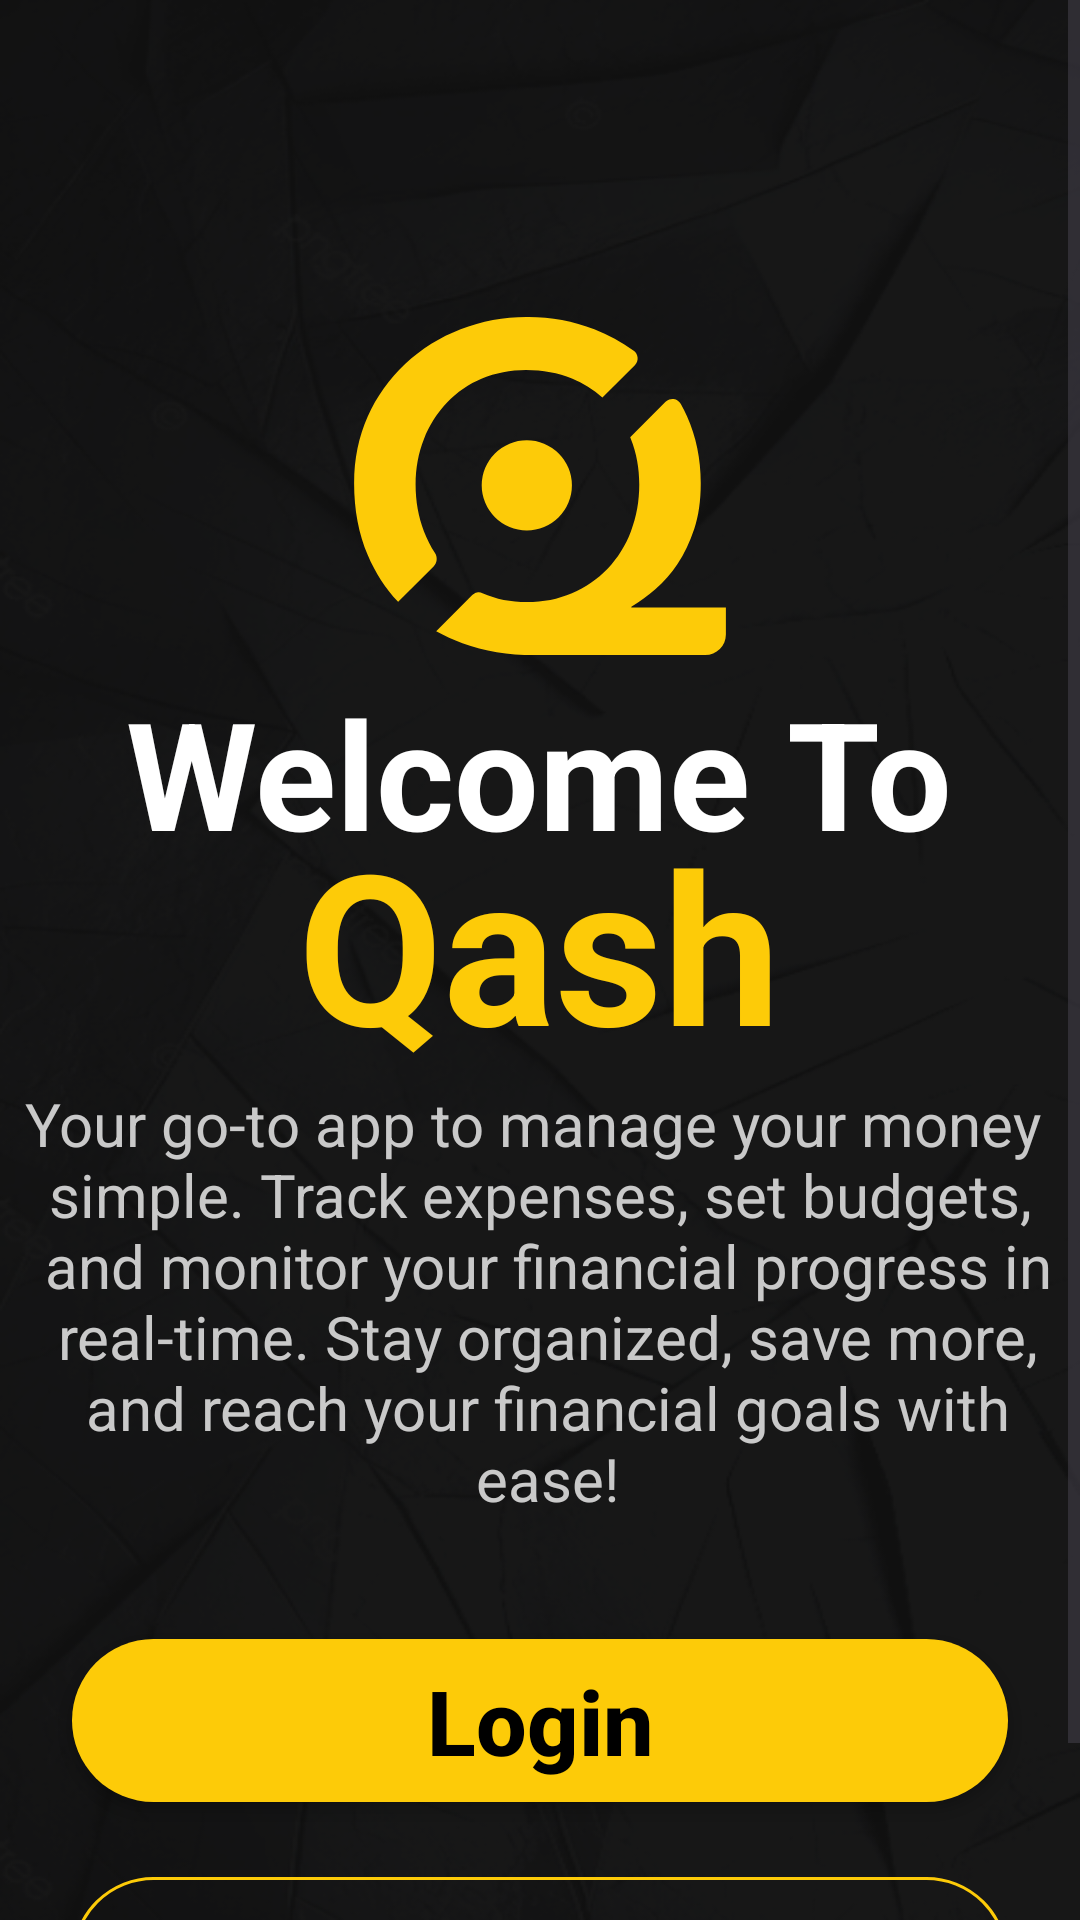

Here is an Android app screen rendered from its layout file. Give the layout XML and the strings, colors and styles it references.
<!-- AndroidManifest.xml: application theme Theme.BudgetApp -->
<!-- res/layout/fragment_main.xml -->
<?xml version="1.0" encoding="utf-8"?>
<androidx.constraintlayout.widget.ConstraintLayout xmlns:android="http://schemas.android.com/apk/res/android"
    xmlns:app="http://schemas.android.com/apk/res-auto"
    xmlns:tools="http://schemas.android.com/tools"
    android:layout_width="match_parent"
    android:layout_height="match_parent"
    android:background="@drawable/background"
    android:layout_gravity="center_horizontal|center_vertical"
    tools:context=".ui.MainFragment">

    <ScrollView
        android:layout_width="match_parent"
        android:layout_height="match_parent"
        android:fillViewport="true"
        >

        <androidx.constraintlayout.widget.ConstraintLayout
            android:layout_width="match_parent"
            android:layout_height="wrap_content">
    <ImageView
        android:id="@+id/mainLogo"
        android:layout_width="124dp"
        android:layout_height="124dp"
        android:layout_marginTop="100dp"
        android:src="@drawable/main_portrait"
        app:layout_constraintEnd_toEndOf="parent"
        app:layout_constraintStart_toStartOf="parent"
        app:layout_constraintTop_toTopOf="parent" />


    <TextView
        android:id="@+id/welcome_tv"
        android:layout_width="wrap_content"
        android:layout_height="wrap_content"

        android:text="@string/welcome"
        android:textColor="@color/white"
        android:textSize="50sp"
        android:textStyle="bold"
        app:layout_constraintEnd_toEndOf="@+id/mainLogo"
        app:layout_constraintHorizontal_bias="0.503"
        app:layout_constraintStart_toStartOf="@+id/mainLogo"
        app:layout_constraintTop_toBottomOf="@id/mainLogo" />

    <TextView
        android:id="@+id/qash_tv"
        android:layout_width="wrap_content"
        android:layout_height="wrap_content"
        android:text="@string/qash"
        android:textColor="@color/gold"
        android:textSize="70sp"
        android:textStyle="bold"
        app:layout_constraintEnd_toEndOf="@+id/welcome_tv"
        app:layout_constraintStart_toStartOf="@+id/welcome_tv"
        app:layout_constraintTop_toBottomOf="@id/welcome_tv"
        android:layout_marginTop="-23dp"
        />

    <TextView
        android:id="@+id/desc_tv"
        android:layout_width="wrap_content"
        android:layout_height="wrap_content"
        android:gravity="center"
        android:text="@string/descreption_main"
        android:textColor="@color/light_gray"
        android:textSize="20sp"
        app:layout_constraintEnd_toEndOf="@+id/qash_tv"
        app:layout_constraintStart_toStartOf="@+id/qash_tv"
        app:layout_constraintTop_toBottomOf="@id/qash_tv"  />

            <Button
                android:id="@+id/login_btn"
                android:layout_width="match_parent"
                android:layout_height="wrap_content"
                android:layout_marginStart="24dp"
                android:layout_marginTop="40dp"
                android:layout_marginEnd="24dp"
                app:backgroundTint="@null"
                android:background="@drawable/rounded_button_background"
                android:gravity="center"
                android:padding="7dp"
                android:text="@string/login"
                android:textAllCaps="false"
                android:textColor="@color/black"
                android:textSize="30sp"
                android:textStyle="bold"
                app:layout_constraintEnd_toEndOf="@id/desc_tv"
                app:layout_constraintStart_toStartOf="@id/desc_tv"
                app:layout_constraintTop_toBottomOf="@id/desc_tv" />


            <Button
                    android:id="@+id/sign_btn"
                    android:layout_width="match_parent"
                    android:layout_height="wrap_content"
                    android:layout_marginStart="24dp"
                    android:layout_marginTop="25dp"
                    android:layout_marginEnd="24dp"
                    android:layout_marginBottom="25dp"
                    app:layout_constraintBottom_toBottomOf="parent"
                    app:layout_constraintEnd_toEndOf="@id/login_btn"
                    app:backgroundTint="@null"
                    app:layout_constraintStart_toStartOf="@id/login_btn"
                    app:layout_constraintTop_toBottomOf="@id/login_btn"
                    app:layout_constraintVertical_bias="0.0"
                    android:background="@drawable/outlined_button_background"
                    android:text="@string/sign_up"
                    android:textAllCaps="false"
                    android:textColor="@color/gold"
                    android:textSize="30sp"
                    android:textStyle="bold"
                    android:gravity="center"
                    android:padding="7dp" />



        </androidx.constraintlayout.widget.ConstraintLayout>
</ScrollView>


</androidx.constraintlayout.widget.ConstraintLayout>
<!-- resources referenced by this layout -->
<resources>
  <color name="black">#FF000000</color>
  <color name="gold">#FDCB08</color>
  <color name="light_gray">#C9C9C9</color>
  <color name="white">#FFFFFFFF</color>
  <!-- drawable background: png bitmap (drawable, 141950 bytes) -->
  <!-- drawable main_portrait: vector/xml drawable (drawable, 3301 chars, omitted) -->
  <!-- drawable outlined_button_background (drawable) -->
  <?xml version="1.0" encoding="utf-8"?>
  <shape xmlns:android="http://schemas.android.com/apk/res/android">
      <solid android:color="@android:color/transparent" /> 
      <stroke android:width="1dp" android:color="@color/gold" /> 
      <corners android:radius="100dp" /> 
  </shape>
  <!-- drawable rounded_button_background (drawable) -->
  <?xml version="1.0" encoding="utf-8"?>
  <shape xmlns:android="http://schemas.android.com/apk/res/android">
      <solid android:color="@color/gold" />
      <corners android:radius="100dp" /> 
  </shape>
  <string name="descreption_main"> Your go-to app to manage your money \nsimple. Track expenses, set budgets,\n and monitor your financial progress in\n real-time. Stay organized, save more,\n and reach your financial goals with\n ease!</string>
  <string name="login">Login</string>
  <string name="qash">Qash</string>
  <string name="sign_up">Sign up</string>
  <string name="welcome">Welcome To</string>
  <style name="Theme.BudgetApp" parent="Base.Theme.BudgetApp" />
  <style name="Base.Theme.BudgetApp" parent="Theme.Material3.DayNight.NoActionBar">
  
  
  
      </style>
</resources>
